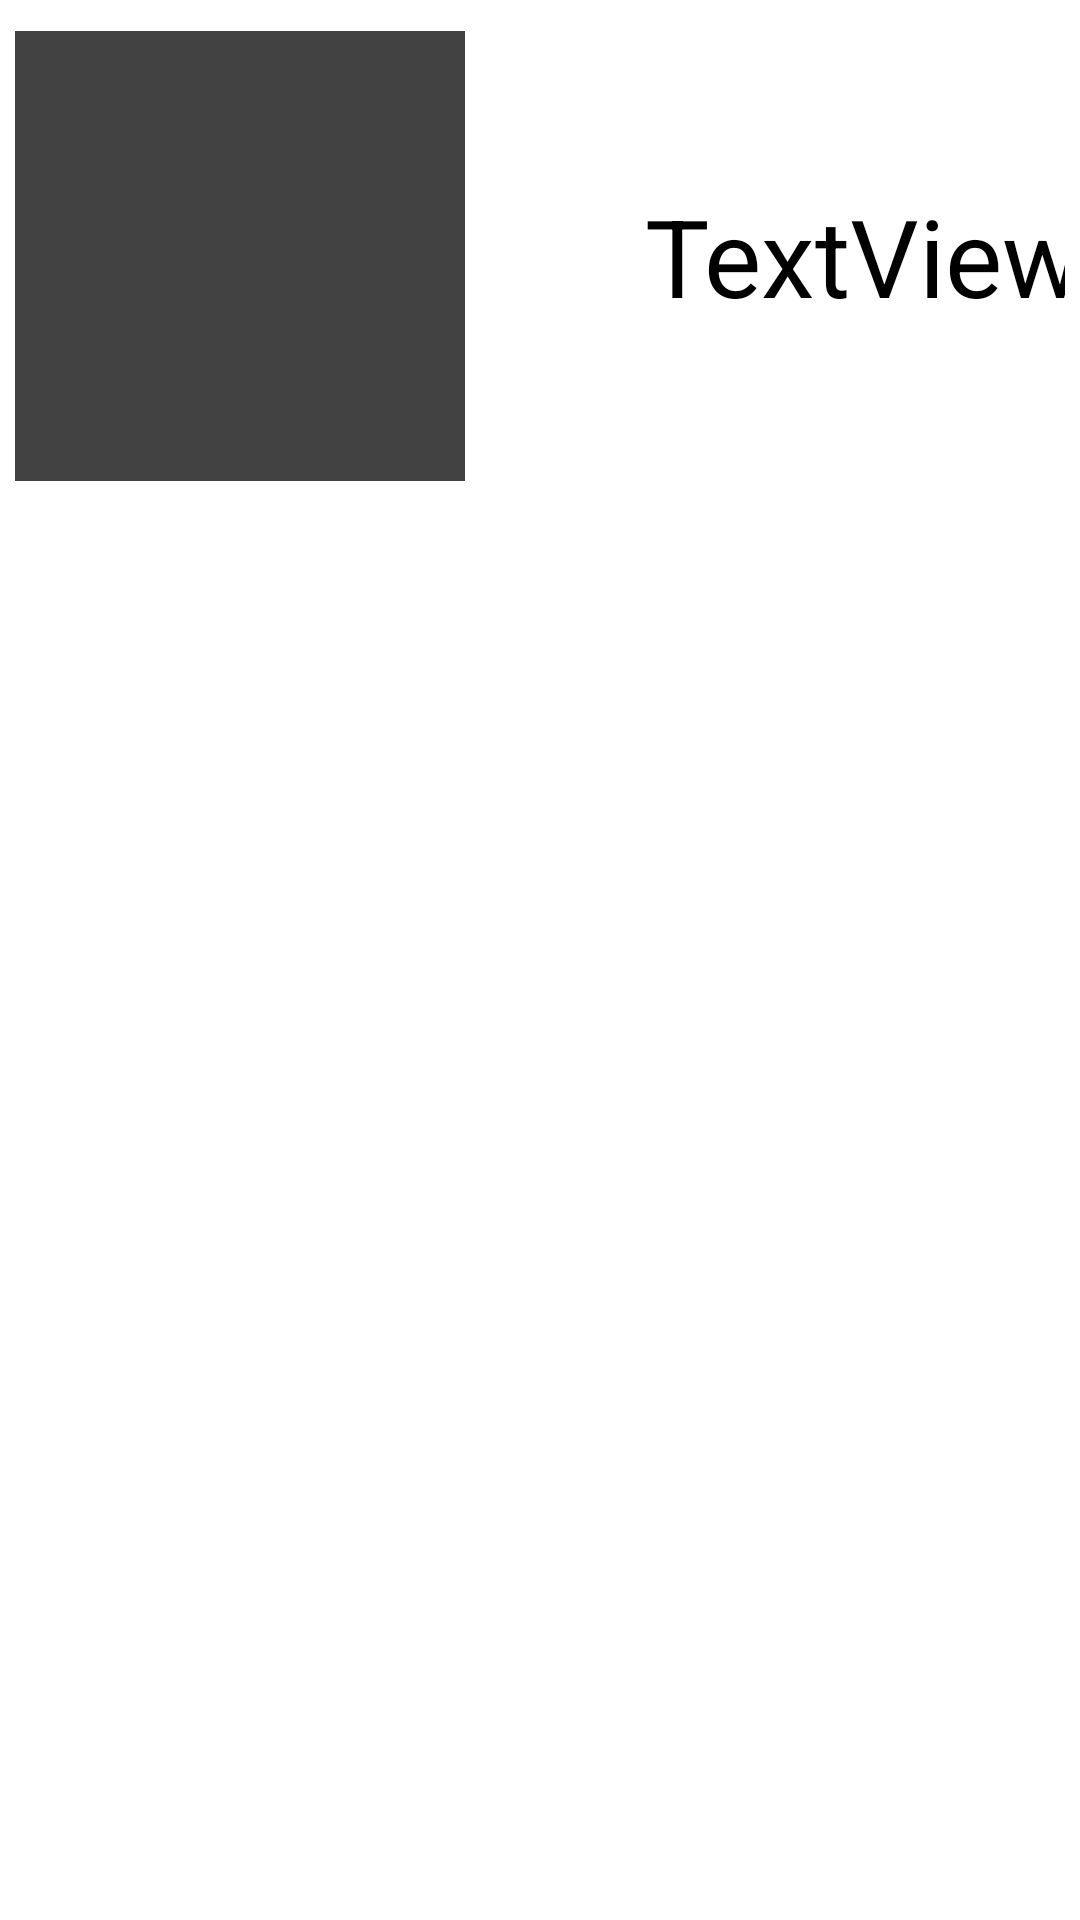

Here is an Android app screen rendered from its layout file. Give the layout XML and the strings, colors and styles it references.
<!-- AndroidManifest.xml: application theme Theme.Foodorder -->
<!-- res/layout/activity_categories.xml -->
<?xml version="1.0" encoding="utf-8"?>
<androidx.constraintlayout.widget.ConstraintLayout xmlns:android="http://schemas.android.com/apk/res/android"
    xmlns:app="http://schemas.android.com/apk/res-auto"
    xmlns:tools="http://schemas.android.com/tools"
    android:layout_width="match_parent"
    android:layout_height="wrap_content"
    android:padding="5dp">

    <ImageView
        android:id="@+id/item_image"
        android:layout_width="150dp"
        android:layout_height="150dp"
        android:src="@color/cardview_dark_background"
        app:layout_constraintBottom_toBottomOf="@+id/item_name"
        app:layout_constraintStart_toStartOf="parent"
        app:layout_constraintTop_toTopOf="@+id/item_name" />

    <TextView
        android:id="@+id/item_name"
        android:layout_width="wrap_content"
        android:layout_height="wrap_content"
        android:layout_marginStart="60dp"
        android:layout_marginTop="56dp"
        android:text="TextView"
        android:textColor="@color/black"
        android:textSize="36sp"
        app:layout_constraintStart_toEndOf="@+id/item_image"
        app:layout_constraintTop_toTopOf="parent" />

</androidx.constraintlayout.widget.ConstraintLayout>
<!-- resources referenced by this layout -->
<resources>
  <style name="Theme.Foodorder" parent="Theme.MaterialComponents.DayNight.NoActionBar">
          
          <item name="colorPrimary">@color/purple_500</item>
          <item name="colorPrimaryVariant">@color/purple_700</item>
          <item name="colorOnPrimary">@color/white</item>
          
          <item name="colorSecondary">@color/teal_200</item>
          <item name="colorSecondaryVariant">@color/teal_700</item>
          <item name="colorOnSecondary">@color/black</item>
          
          <item name="android:statusBarColor">?attr/colorPrimaryVariant</item>
          
      </style>
  <!-- not gathered from this repository: default colours our renderer supplied (Android Studio template values) -->
  <color name="purple_500">#FF6200EE</color>
  <color name="purple_700">#FF3700B3</color>
  <color name="teal_200">#FF03DAC5</color>
  <color name="teal_700">#FF018786</color>
  <color name="black">#FF000000</color>
  <color name="white">#FFFFFFFF</color>
</resources>
